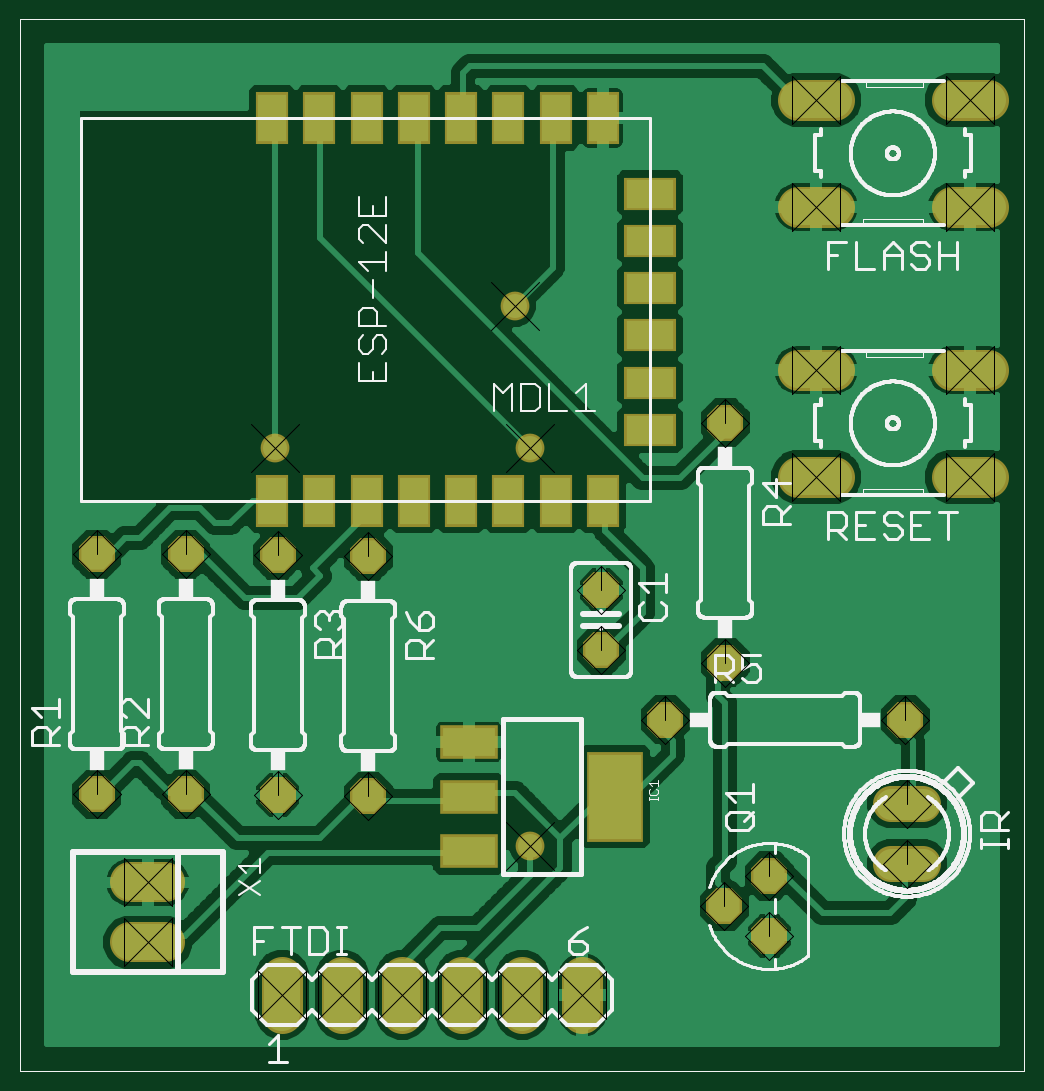
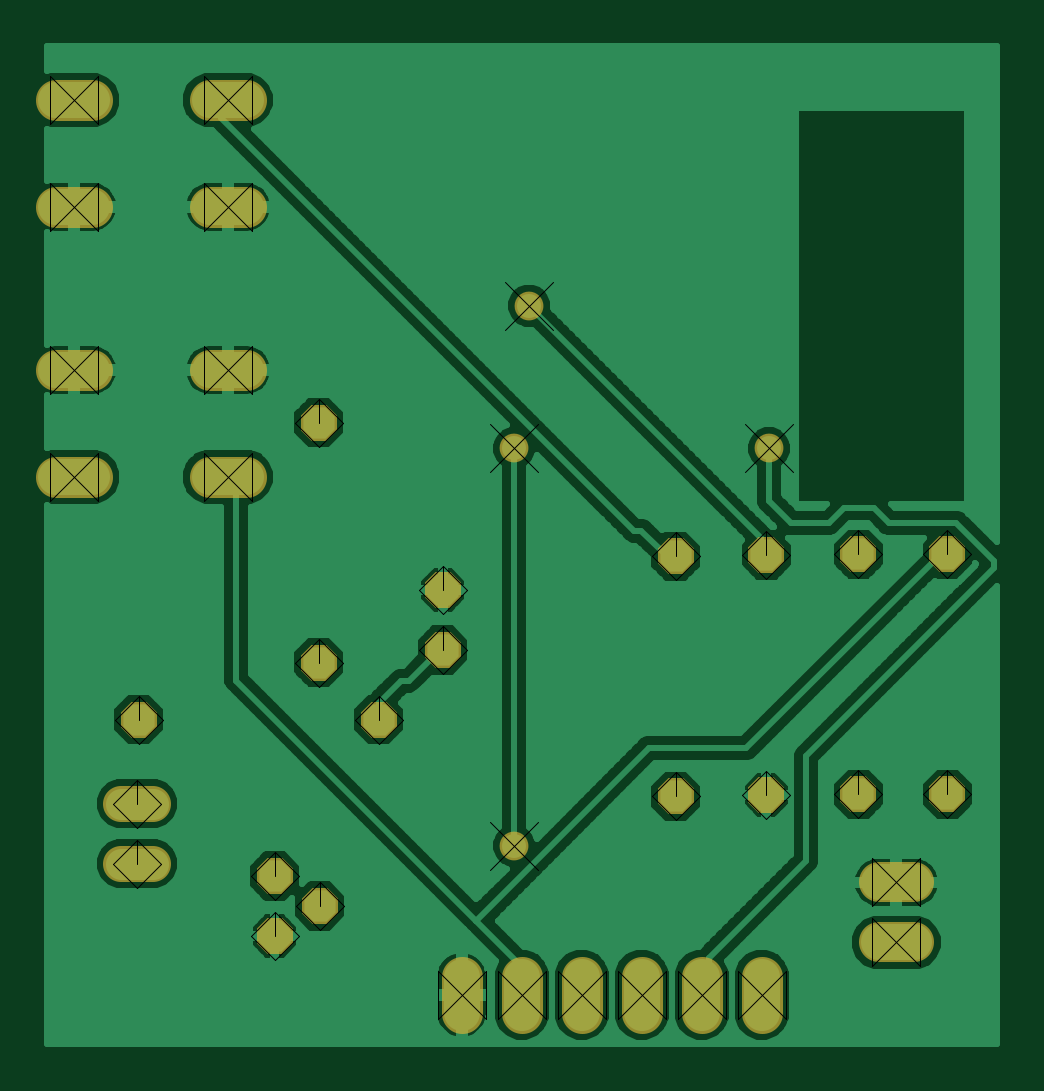
Circuit board: 7 layer files. Board 40.2 x 42.2 mm.
- top_copper: placaESP-AC_LAR_01.cmp (61133 bytes)
- drill: placaESP-AC_LAR_01.drd (4885 bytes)
- drill: placaESP-AC_LAR_01.drl (48 bytes)
- top_silk: placaESP-AC_LAR_01.plc (61262 bytes)
- bottom_copper: placaESP-AC_LAR_01.sol (61954 bytes)
- top_mask: placaESP-AC_LAR_01.stc (2079 bytes)
- bottom_mask: placaESP-AC_LAR_01.sts (1409 bytes)

=== top_copper: placaESP-AC_LAR_01.cmp (61133 bytes, source omitted) ===
=== drill: placaESP-AC_LAR_01.drd ===
G75*
%MOIN*%
%OFA0B0*%
%FSLAX25Y25*%
%IPPOS*%
%LPD*%
%AMOC8*
5,1,8,0,0,1.08239X$1,22.5*
%
%ADD10C,0.00100*%
D10*
X0019000Y0020165D02*
X0027000Y0028165D01*
X0027000Y0020165D01*
X0019000Y0028165D01*
X0019000Y0020165D01*
X0019000Y0030165D02*
X0027000Y0038165D01*
X0027000Y0030165D01*
X0019000Y0038165D01*
X0019000Y0030165D01*
X0014535Y0048842D02*
X0014535Y0052842D01*
X0018535Y0048842D01*
X0014535Y0044842D01*
X0010535Y0048842D01*
X0014535Y0052842D01*
X0029339Y0052873D02*
X0029339Y0048873D01*
X0029339Y0052873D02*
X0033339Y0048873D01*
X0029339Y0044873D01*
X0025339Y0048873D01*
X0029339Y0052873D01*
X0044693Y0052732D02*
X0044693Y0048732D01*
X0044693Y0052732D02*
X0048693Y0048732D01*
X0044693Y0044732D01*
X0040693Y0048732D01*
X0044693Y0052732D01*
X0059811Y0052535D02*
X0059811Y0048535D01*
X0059811Y0052535D02*
X0063811Y0048535D01*
X0059811Y0044535D01*
X0055811Y0048535D01*
X0059811Y0052535D01*
X0082740Y0044287D02*
X0090740Y0036287D01*
X0082740Y0036287D02*
X0090740Y0044287D01*
X0109276Y0061291D02*
X0109276Y0065291D01*
X0113276Y0061291D01*
X0109276Y0057291D01*
X0105276Y0061291D01*
X0109276Y0065291D01*
X0119260Y0070810D02*
X0119260Y0074810D01*
X0123260Y0070810D01*
X0119260Y0066810D01*
X0115260Y0070810D01*
X0119260Y0074810D01*
X0098591Y0072897D02*
X0098591Y0076897D01*
X0102591Y0072897D01*
X0098591Y0068897D01*
X0094591Y0072897D01*
X0098591Y0076897D01*
X0098591Y0082897D02*
X0098591Y0086897D01*
X0102591Y0082897D01*
X0098591Y0078897D01*
X0094591Y0082897D01*
X0098591Y0086897D01*
X0090740Y0102537D02*
X0082740Y0110537D01*
X0082740Y0102537D02*
X0090740Y0110537D01*
X0088240Y0126287D02*
X0080240Y0134287D01*
X0080240Y0126287D02*
X0088240Y0134287D01*
X0119260Y0114810D02*
X0119260Y0110810D01*
X0119260Y0114810D02*
X0123260Y0110810D01*
X0119260Y0106810D01*
X0115260Y0110810D01*
X0119260Y0114810D01*
X0130413Y0115561D02*
X0138413Y0123561D01*
X0138413Y0115561D01*
X0130413Y0123561D01*
X0130413Y0115561D01*
X0138413Y0105761D02*
X0130413Y0097761D01*
X0138413Y0097761D02*
X0138413Y0105761D01*
X0138413Y0097761D02*
X0130413Y0105761D01*
X0130413Y0097761D01*
X0156013Y0097761D02*
X0164013Y0105761D01*
X0164013Y0097761D01*
X0156013Y0105761D01*
X0156013Y0097761D01*
X0156013Y0115561D02*
X0164013Y0123561D01*
X0164013Y0115561D01*
X0156013Y0123561D01*
X0156013Y0115561D01*
X0156013Y0142761D02*
X0164013Y0150761D01*
X0164013Y0142761D01*
X0156013Y0150761D01*
X0156013Y0142761D01*
X0156013Y0160561D02*
X0164013Y0168561D01*
X0164013Y0160561D01*
X0156013Y0168561D01*
X0156013Y0160561D01*
X0138413Y0168561D02*
X0130413Y0160561D01*
X0138413Y0160561D02*
X0138413Y0168561D01*
X0138413Y0160561D02*
X0130413Y0168561D01*
X0130413Y0160561D01*
X0138413Y0150761D02*
X0130413Y0142761D01*
X0138413Y0142761D02*
X0138413Y0150761D01*
X0138413Y0142761D02*
X0130413Y0150761D01*
X0130413Y0142761D01*
X0059811Y0092535D02*
X0059811Y0088535D01*
X0059811Y0092535D02*
X0063811Y0088535D01*
X0059811Y0084535D01*
X0055811Y0088535D01*
X0059811Y0092535D01*
X0044693Y0092732D02*
X0044693Y0088732D01*
X0044693Y0092732D02*
X0048693Y0088732D01*
X0044693Y0084732D01*
X0040693Y0088732D01*
X0044693Y0092732D01*
X0048240Y0102537D02*
X0040240Y0110537D01*
X0040240Y0102537D02*
X0048240Y0110537D01*
X0029339Y0092873D02*
X0029339Y0088873D01*
X0029339Y0092873D02*
X0033339Y0088873D01*
X0029339Y0084873D01*
X0025339Y0088873D01*
X0029339Y0092873D01*
X0014535Y0092842D02*
X0014535Y0088842D01*
X0014535Y0092842D02*
X0018535Y0088842D01*
X0014535Y0084842D01*
X0010535Y0088842D01*
X0014535Y0092842D01*
X0049480Y0019425D02*
X0041480Y0011425D01*
X0049480Y0011425D02*
X0049480Y0019425D01*
X0049480Y0011425D02*
X0041480Y0019425D01*
X0041480Y0011425D01*
X0051480Y0011425D02*
X0059480Y0019425D01*
X0059480Y0011425D01*
X0051480Y0019425D01*
X0051480Y0011425D01*
X0061480Y0011425D02*
X0069480Y0019425D01*
X0069480Y0011425D01*
X0061480Y0019425D01*
X0061480Y0011425D01*
X0071480Y0011425D02*
X0079480Y0019425D01*
X0079480Y0011425D01*
X0071480Y0019425D01*
X0071480Y0011425D01*
X0081480Y0011425D02*
X0089480Y0019425D01*
X0089480Y0011425D01*
X0081480Y0019425D01*
X0081480Y0011425D01*
X0091480Y0011425D02*
X0099480Y0019425D01*
X0099480Y0011425D01*
X0091480Y0019425D01*
X0091480Y0011425D01*
X0119122Y0030228D02*
X0119122Y0034228D01*
X0123122Y0030228D01*
X0119122Y0026228D01*
X0115122Y0030228D01*
X0119122Y0034228D01*
X0126622Y0035228D02*
X0126622Y0039228D01*
X0130622Y0035228D01*
X0126622Y0031228D01*
X0122622Y0035228D01*
X0126622Y0039228D01*
X0126622Y0029228D02*
X0126622Y0025228D01*
X0126622Y0029228D02*
X0130622Y0025228D01*
X0126622Y0021228D01*
X0122622Y0025228D01*
X0126622Y0029228D01*
X0149575Y0037275D02*
X0149575Y0041275D01*
X0153575Y0037275D01*
X0149575Y0033275D01*
X0145575Y0037275D01*
X0149575Y0041275D01*
X0149575Y0047275D02*
X0149575Y0051275D01*
X0153575Y0047275D01*
X0149575Y0043275D01*
X0145575Y0047275D01*
X0149575Y0051275D01*
X0149276Y0061291D02*
X0149276Y0065291D01*
X0153276Y0061291D01*
X0149276Y0057291D01*
X0145276Y0061291D01*
X0149276Y0065291D01*
M02*

=== drill: placaESP-AC_LAR_01.drl (48 bytes, source withheld) ===
=== top_silk: placaESP-AC_LAR_01.plc (61262 bytes, source omitted) ===
=== bottom_copper: placaESP-AC_LAR_01.sol (61954 bytes, source omitted) ===
=== top_mask: placaESP-AC_LAR_01.stc ===
G75*
%MOIN*%
%OFA0B0*%
%FSLAX25Y25*%
%IPPOS*%
%LPD*%
%AMOC8*
5,1,8,0,0,1.08239X$1,22.5*
%
%ADD10C,0.06000*%
%ADD11C,0.06800*%
%ADD12R,0.05524X0.08674*%
%ADD13R,0.08674X0.05524*%
%ADD14OC8,0.06000*%
%ADD15R,0.09600X0.05600*%
%ADD16R,0.09461X0.14973*%
%ADD17C,0.06737*%
%ADD18C,0.04800*%
D10*
X0146975Y0037275D02*
X0152175Y0037275D01*
X0152175Y0047275D02*
X0146975Y0047275D01*
D11*
X0137413Y0101761D02*
X0131413Y0101761D01*
X0131413Y0119561D02*
X0137413Y0119561D01*
X0157013Y0119561D02*
X0163013Y0119561D01*
X0163013Y0101761D02*
X0157013Y0101761D01*
X0157013Y0146761D02*
X0163013Y0146761D01*
X0163013Y0164561D02*
X0157013Y0164561D01*
X0137413Y0164561D02*
X0131413Y0164561D01*
X0131413Y0146761D02*
X0137413Y0146761D01*
X0095480Y0018425D02*
X0095480Y0012425D01*
X0085480Y0012425D02*
X0085480Y0018425D01*
X0075480Y0018425D02*
X0075480Y0012425D01*
X0065480Y0012425D02*
X0065480Y0018425D01*
X0055480Y0018425D02*
X0055480Y0012425D01*
X0045480Y0012425D02*
X0045480Y0018425D01*
D12*
X0043748Y0097787D03*
X0051622Y0097787D03*
X0059496Y0097787D03*
X0067370Y0097787D03*
X0075244Y0097787D03*
X0083118Y0097787D03*
X0090992Y0097787D03*
X0098866Y0097787D03*
X0098866Y0161566D03*
X0090992Y0161566D03*
X0083118Y0161566D03*
X0075244Y0161566D03*
X0067370Y0161566D03*
X0059496Y0161566D03*
X0051622Y0161566D03*
X0043748Y0161566D03*
D13*
X0106740Y0148968D03*
X0106740Y0141094D03*
X0106740Y0133220D03*
X0106740Y0125346D03*
X0106740Y0117472D03*
X0106740Y0109598D03*
D14*
X0119260Y0110810D03*
X0098591Y0082897D03*
X0098591Y0072897D03*
X0109276Y0061291D03*
X0119260Y0070810D03*
X0149276Y0061291D03*
X0126622Y0035228D03*
X0119122Y0030228D03*
X0126622Y0025228D03*
X0059811Y0048535D03*
X0044693Y0048732D03*
X0029339Y0048873D03*
X0014535Y0048842D03*
X0014535Y0088842D03*
X0029339Y0088873D03*
X0044693Y0088732D03*
X0059811Y0088535D03*
D15*
X0076548Y0057556D03*
X0076548Y0048456D03*
X0076548Y0039356D03*
D16*
X0100949Y0048456D03*
D17*
X0025969Y0024165D02*
X0020031Y0024165D01*
X0020031Y0034165D02*
X0025969Y0034165D01*
D18*
X0086740Y0040287D03*
X0086740Y0106537D03*
X0084240Y0130287D03*
X0044240Y0106537D03*
M02*

=== bottom_mask: placaESP-AC_LAR_01.sts ===
G75*
%MOIN*%
%OFA0B0*%
%FSLAX25Y25*%
%IPPOS*%
%LPD*%
%AMOC8*
5,1,8,0,0,1.08239X$1,22.5*
%
%ADD10C,0.06000*%
%ADD11C,0.06800*%
%ADD12OC8,0.06000*%
%ADD13C,0.06737*%
%ADD14C,0.04800*%
D10*
X0146975Y0037275D02*
X0152175Y0037275D01*
X0152175Y0047275D02*
X0146975Y0047275D01*
D11*
X0137413Y0101761D02*
X0131413Y0101761D01*
X0131413Y0119561D02*
X0137413Y0119561D01*
X0157013Y0119561D02*
X0163013Y0119561D01*
X0163013Y0101761D02*
X0157013Y0101761D01*
X0157013Y0146761D02*
X0163013Y0146761D01*
X0163013Y0164561D02*
X0157013Y0164561D01*
X0137413Y0164561D02*
X0131413Y0164561D01*
X0131413Y0146761D02*
X0137413Y0146761D01*
X0095480Y0018425D02*
X0095480Y0012425D01*
X0085480Y0012425D02*
X0085480Y0018425D01*
X0075480Y0018425D02*
X0075480Y0012425D01*
X0065480Y0012425D02*
X0065480Y0018425D01*
X0055480Y0018425D02*
X0055480Y0012425D01*
X0045480Y0012425D02*
X0045480Y0018425D01*
D12*
X0044693Y0048732D03*
X0059811Y0048535D03*
X0029339Y0048873D03*
X0014535Y0048842D03*
X0014535Y0088842D03*
X0029339Y0088873D03*
X0044693Y0088732D03*
X0059811Y0088535D03*
X0098591Y0082897D03*
X0098591Y0072897D03*
X0109276Y0061291D03*
X0119260Y0070810D03*
X0149276Y0061291D03*
X0126622Y0035228D03*
X0119122Y0030228D03*
X0126622Y0025228D03*
X0119260Y0110810D03*
D13*
X0025969Y0024165D02*
X0020031Y0024165D01*
X0020031Y0034165D02*
X0025969Y0034165D01*
D14*
X0086740Y0040287D03*
X0086740Y0106537D03*
X0084240Y0130287D03*
X0044240Y0106537D03*
M02*

